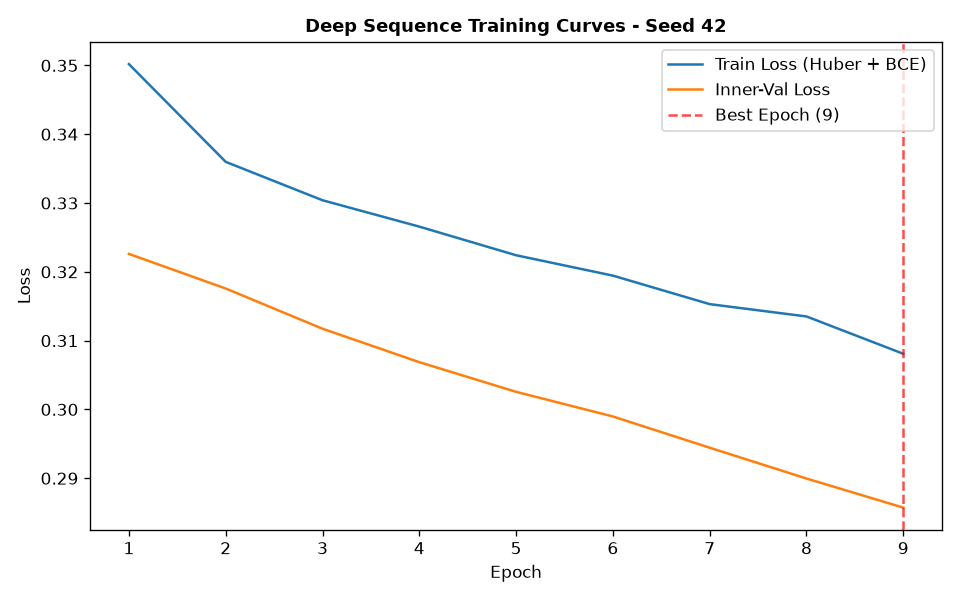

The table this chart was drawn from, first rows:
epoch, train_loss, train_ret_loss, train_dir_loss, val_loss, val_ret_loss, val_dir_loss, lr
1, 0.3502, 0.004388, 0.6916, 0.3226, 0.002049, 0.6411, 0.001
2, 0.336, 0.002284, 0.6674, 0.3176, 0.001635, 0.6319, 0.001
3, 0.3304, 0.001735, 0.6573, 0.3117, 0.001209, 0.621, 0.001
4, 0.3266, 0.00133, 0.6505, 0.3069, 0.0008842, 0.612, 0.001
5, 0.3224, 0.0009454, 0.6429, 0.3026, 0.0005728, 0.604, 0.001
6, 0.3194, 0.0005943, 0.6377, 0.299, 0.0003053, 0.5973, 0.001
7, 0.3153, 0.0003075, 0.63, 0.2944, 0.0001265, 0.5886, 0.001
8, 0.3135, 0.0001717, 0.6267, 0.29, 9.101487038995214e-05, 0.5797, 0.001
9, 0.3081, 0.0001584, 0.6159, 0.2857, 9.022777279878889e-05, 0.5713, 0.001
